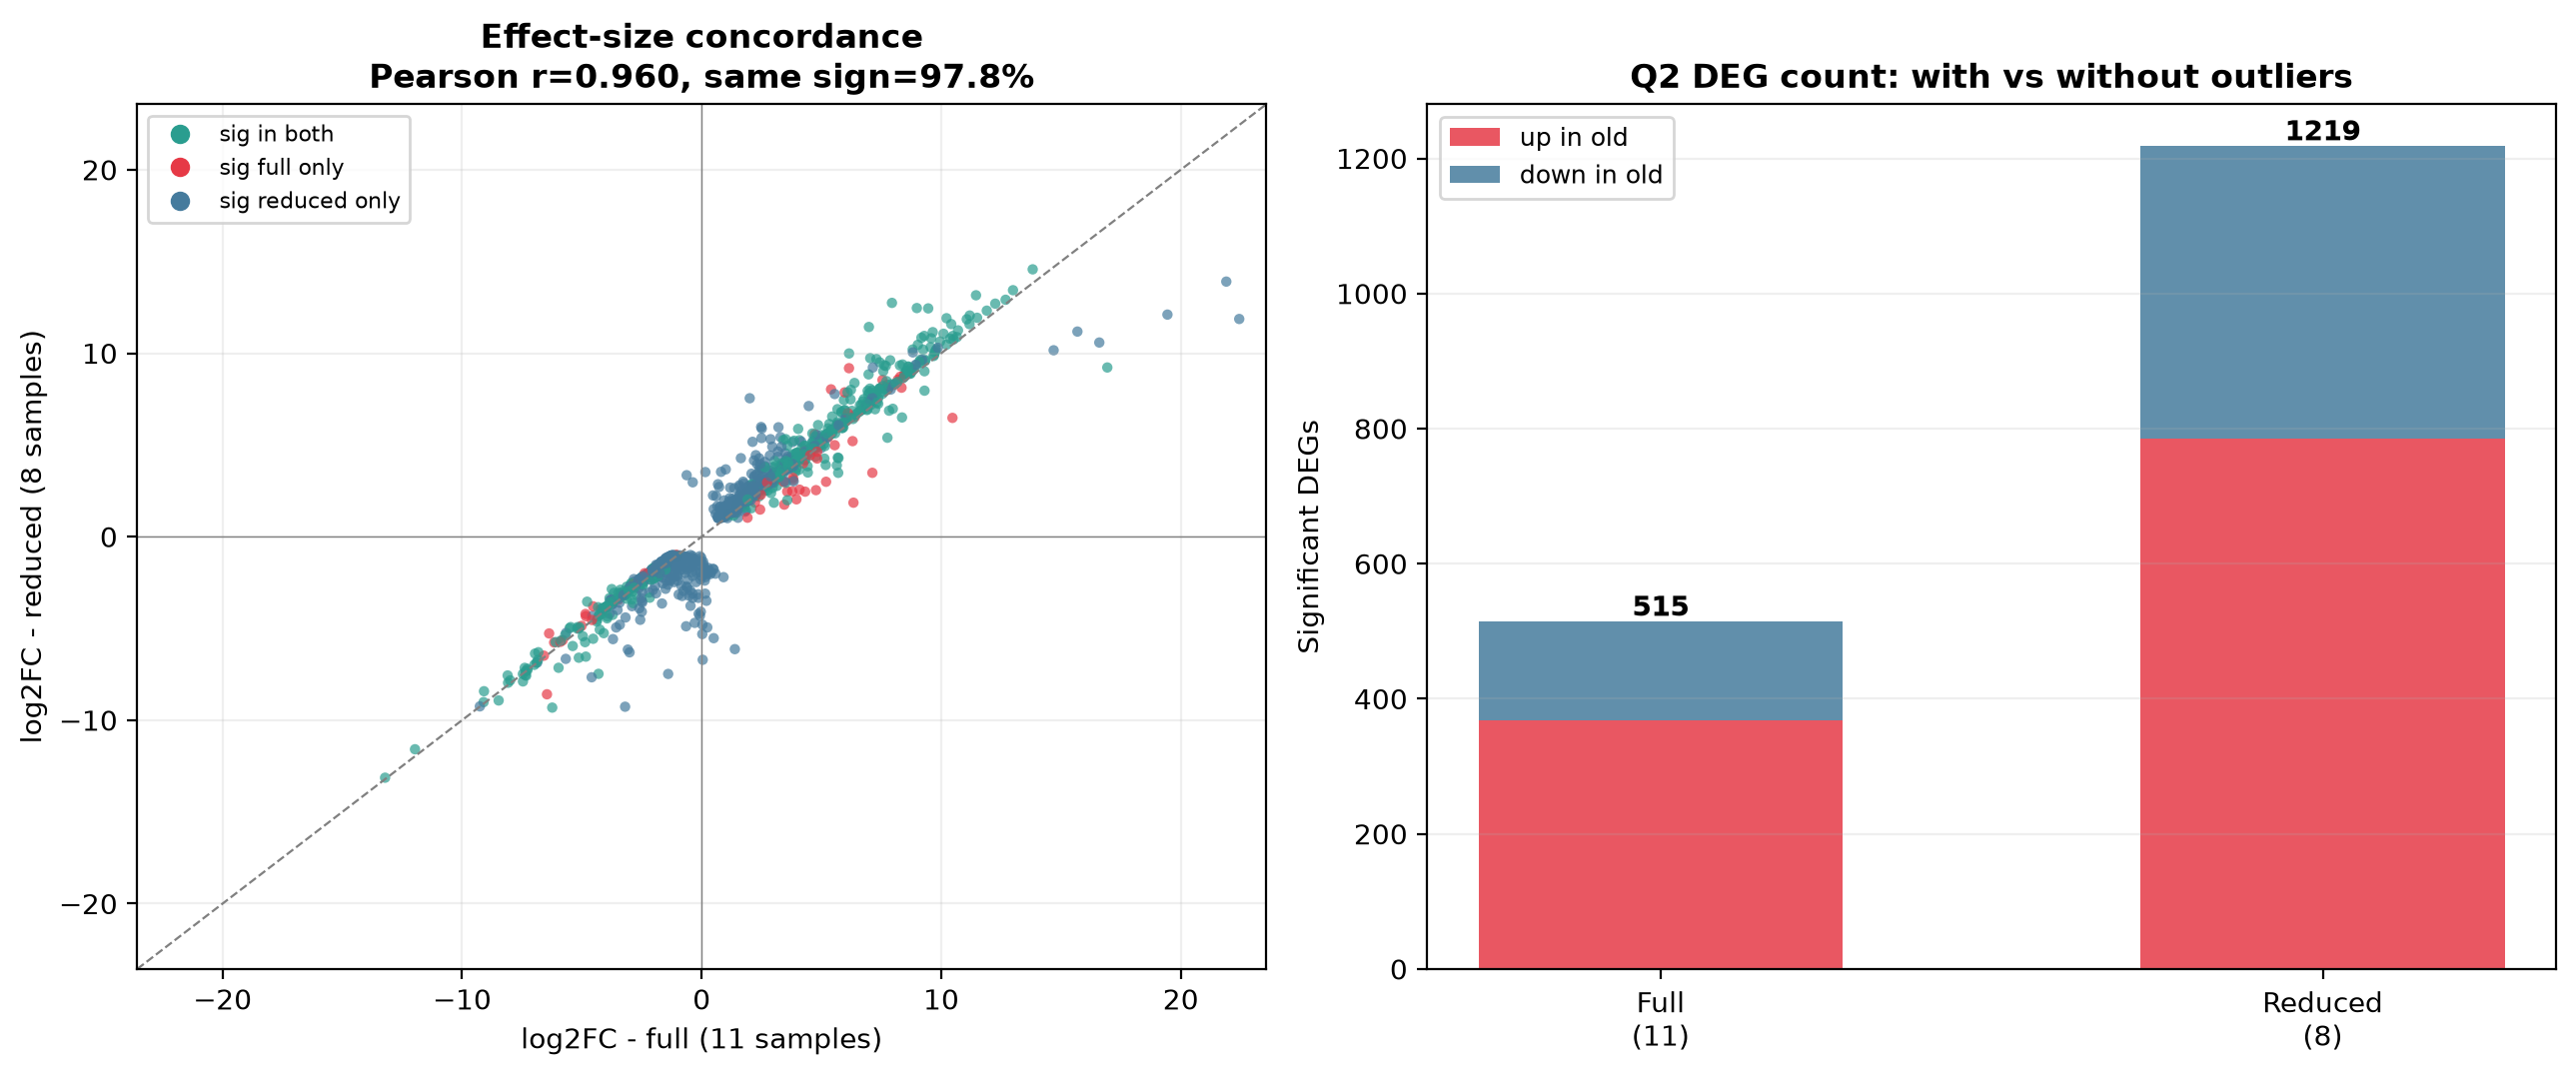

Reproduce this figure in Python.
#!/usr/bin/env python3
"""
2. Q2 Age-Effect Outlier Sensitivity Analysis (bulk RNA-seq, zebrafish muscle)

PURPOSE
    Test whether the Q2 (age) set of differentially expressed genes (DEGs) is driven by the three technical-outlier
    samples flagged on the PCA: M37_WT_1, M37_WT_3 (old) and M11_WT_4 (young). In other words: is the ageing signal real,
    or an artefact of a few unusual samples?

STRATEGY
    Re-run the Q2 DESeq2 contrast (old M37_WT vs young M11_WT) twice, on the SAME filtered gene universe:
        FULL   : all 11 wild-type samples (6 old + 5 young)  -> reproduces the q2_age_DEG_results.csv produced by the main DE pipeline.
        REDUCED: 8 wild-type samples (4 old + 4 young), after dropping the trio.

    Dropping samples also lowers statistical power, so a fall in the raw DEG count is expected even if the outliers
    are harmless. The decisive robustness evidence is therefore the CONCORDANCE of log2 fold changes between the two
    runs: if effect sizes stay tightly correlated and the top hits persist, the trio is not steering the biology.

    Conventions are kept identical to differential_expression_analysis.py:
      - pre-filter: >= 10 reads in >= 3 samples of the full 20-sample matrix
      - Storey q-values (same estimator); significance at q < 0.05 and |log2FC| > 1
      - DESeq2 via pydeseq2, contrast = [age_group, old, young]

INPUT DATASET
    gene_count.xls
        Tab-delimited raw read-count matrix with a gene_id column, 20 sample columns (M18_MUT_1 ... M11_WT_5) and
        gene-annotation columns. Only the wild-type age samples (M37_WT_*, M11_WT_*) are used here.

OUTPUTS (written to the output directory)
    q2_outlier_sensitivity_comparison.csv
        Per-gene comparison for genes significant in EITHER run: log2 fold change and q-value from each run,
        significance flags, and whether the direction agrees.
    q2_age_DEG_results_no_outliers.csv
        Full DESeq2 results table for the REDUCED (outliers-dropped) run.
    q2_outlier_sensitivity.png
        Two-panel figure: (left) full-vs-reduced log2FC concordance scatter; (right) DEG counts (up/down) for the
        full vs reduced runs.
    Console
        Overlap statistics, log2FC concordance (Pearson/Spearman), and a top-20 stability check.

REFERENCES (this file only)
    These references apply to this source file only and are independent of any reference numbering used in the accompanying report.

    [1] M. I. Love, W. Huber, and S. Anders, "Moderated estimation of fold change and dispersion for RNA-seq data
        with DESeq2", Genome Biology, vol. 15, no. 12, art. 550, 2014.
    [2] B. Muzellec, M. Telenczuk, V. Cabeli, and M. Andreux, "PyDESeq2: a python package for bulk RNA-seq differential
        expression analysis", Bioinformatics, vol. 39, no. 9, 2023.
    [3] J. D. Storey and R. Tibshirani, "Statistical significance for genomewide studies", Proc. Nat. Acad. Sci.,
        vol. 100, no. 16, pp. 9440-9445, 2003.
"""

# Import all necessary libraries and modules

import os
import argparse
import warnings

import numpy as np
import pandas as pd

import matplotlib
matplotlib.use('Agg') # non-interactive backend: render figures to files
import matplotlib.pyplot as plt
from matplotlib.lines import Line2D

from pydeseq2.dds import DeseqDataSet # DESeq2 dataset object (fits the model)
from pydeseq2.ds import DeseqStats # DESeq2 statistics object (Wald test, results)

warnings.filterwarnings('ignore') # suppress non-critical library warnings for a clean log

# Configuration (kept consistent with differential_expression_analysis.py)

# Input/output locations as per file paths on my computer. These can be overridden on the command line.
# Input: tab-delimited raw-count matrix
DEFAULT_COUNT_MATRIX_PATH = '/Users/mehakagrawal/Desktop/Final_Dissertation/Datasets/adult_muscle_18mo/gene_count.xls'
# Output: where CSVs and the figure are written
DEFAULT_OUTPUT_DIR = '/Users/mehakagrawal/Desktop/Final_Dissertation/Outputs/2. q2_age_outlier_sensitivity'

# Significance thresholds: q-value below 0.05 (5% FDR) AND |log2 fold change| > 1.
QVALUE_CUTOFF = 0.05
LOG2FC_CUTOFF = 1.0

# The three technical-outlier samples flagged on the PCA (the trio being tested).
OUTLIER_SAMPLES = ['M37_WT_1', 'M37_WT_3', 'M11_WT_4']

# Pre-filter thresholds: keep a gene with >= MIN_READS_PER_GENE reads in >= MIN_SAMPLES_EXPRESSING samples (applied to the full 20-sample matrix).
MIN_READS_PER_GENE = 10
MIN_SAMPLES_EXPRESSING = 3

# Storey q-value helper
def storey_qvalues(pvals):
    """Compute Storey & Tibshirani q-values [3] from a vector of p-values.

    A q-value is the minimum false discovery rate at which a test can be called significant. It equals pi0 * (Benjamini-Hochberg-adjusted p-value),
    where pi0 is the estimated proportion of truly-null genes. This is the same estimator used in the main DE pipeline, so the two are directly comparable.

    ATTRIBUTION: implemented from scratch following the q-value procedure of Storey & Tibshirani [3]. The smoothing-spline estimate
    of pi0 follows that paper. Returns (q-values aligned to the input order, estimated pi0).
    """
    pvals_arr = np.asarray(pvals, dtype=float)
    valid_mask = ~np.isnan(pvals_arr) # ignore genes with no p-value
    valid_pvals = pvals_arr[valid_mask]
    n_valid = len(valid_pvals)
    if n_valid == 0:
        return np.full_like(pvals_arr, np.nan), np.nan

    # Estimate pi0 (fraction of true nulls) across a grid of lambda thresholds.
    lambdas = np.arange(0.05, 0.96, 0.05)
    pi0s = [np.mean(valid_pvals > lam) / (1.0 - lam) for lam in lambdas]
    try:
        # Smoothing-spline estimate of pi0 at the largest lambda, as in [3].
        # Imported here so the function still runs (falling back below) without SciPy.
        from scipy.interpolate import UnivariateSpline
        pi0 = float(UnivariateSpline(lambdas, pi0s, k=3, s=0)(lambdas[-1]))
    except Exception:
        pi0 = pi0s[-1]
    pi0 = min(max(pi0, 1e-8), 1.0) # clamp to a sensible (0, 1] range

    # Convert sorted p-values to q-values, then enforce monotonicity.
    ascending_order = np.argsort(valid_pvals)
    pvals_sorted = valid_pvals[ascending_order]
    qvals_sorted = pi0 * n_valid * pvals_sorted / np.arange(1, n_valid + 1)
    qvals_sorted = np.minimum.accumulate(qvals_sorted[::-1])[::-1]
    qvals_sorted = np.minimum(qvals_sorted, 1.0)

    # Scatter q-values back to the original gene order.
    qvals_ranked = np.empty(n_valid)
    qvals_ranked[ascending_order] = qvals_sorted
    qvals_full = np.full_like(pvals_arr, np.nan)
    qvals_full[valid_mask] = qvals_ranked
    return qvals_full, pi0

# Run the Q2 (age) DESeq2 contrast on a chosen subset of samples

def run_age_contrast(filtered_counts, gene_name_map, sample_subset, run_label):
    """Run the Q2 old-vs-young DESeq2 contrast [1], [2] on a given sample subset.

    Parameters
    filtered_counts : DataFrame
        Pre-filtered count matrix (genes x samples).
    gene_name_map : dict
        Mapping gene_id -> readable gene name.
    sample_subset : list of str
        Sample columns to include (a mix of old M37_WT and young M11_WT).
    run_label : str
        Human-readable label for the console output (e.g. 'FULL', 'REDUCED').

    Returns
    tuple(DataFrame, DataFrame)
        The full results table and the subset of significant DEGs.
    """
    print("\n")
    print(f"DESeq2 - Q2 ({run_label}): {len(sample_subset)} samples")
    n_old = sum(s.startswith('M37') for s in sample_subset)
    n_young = sum(s.startswith('M11') for s in sample_subset)
    print(f"  old (M37_WT)={n_old}   young (M11_WT)={n_young}")

    # Build the samples x genes count matrix and the age-group metadata.
    subset_counts = filtered_counts[sample_subset].T.astype(int)
    subset_metadata = pd.DataFrame(index=sample_subset)
    subset_metadata['age_group'] = ['old' if 'M37' in s else 'young' for s in sample_subset]

    # Fit the DESeq2 model and run the old-vs-young Wald test [1], [2].
    dds = DeseqDataSet(counts=subset_counts, metadata=subset_metadata, design="~age_group")
    dds.deseq2()
    stats = DeseqStats(dds, contrast=["age_group", "old", "young"])
    stats.summary()

    # Collect results and add readable names + Storey q-values.
    results = stats.results_df.copy()
    results['gene_name'] = results.index.map(gene_name_map)
    results['qvalue'], pi0 = storey_qvalues(results['pvalue'])

    # Apply the significance thresholds.
    significant = results[(results['qvalue'] < QVALUE_CUTOFF) & (results['log2FoldChange'].abs() > LOG2FC_CUTOFF)]
    n_up = (significant['log2FoldChange'] > 0).sum()
    n_down = (significant['log2FoldChange'] < 0).sum()
    print(f"  DEGs (q<{QVALUE_CUTOFF}, |log2FC|>{LOG2FC_CUTOFF}): {len(significant)}  " f"(up in old={n_up}, down in old={n_down})  [pi0={pi0:.3f}]")
    return results, significant

# Main workflow

def main():
    # Command-line arguments (fall back to the default paths above).
    parser = argparse.ArgumentParser()
    parser.add_argument('--input', default=DEFAULT_COUNT_MATRIX_PATH)
    parser.add_argument('--outdir', default=DEFAULT_OUTPUT_DIR)
    args = parser.parse_args()
    os.makedirs(args.outdir, exist_ok=True)

    # Load and filter exactly as the main pipeline does
    raw_table = pd.read_csv(args.input, sep='\t')
    sample_columns = [c for c in raw_table.columns if c.startswith('M')]
    gene_name_map = raw_table.set_index('gene_id')['gene_name'].to_dict()

    count_matrix = raw_table[['gene_id'] + sample_columns].copy().set_index('gene_id')
    genes_pass_filter = (count_matrix >= MIN_READS_PER_GENE).sum(axis=1) >= MIN_SAMPLES_EXPRESSING
    filtered_counts = count_matrix.loc[genes_pass_filter]
    print(f"Gene universe after filtering: {filtered_counts.shape[0]} genes " f"(shared by both runs)")

    def gene_label(gene_id):
        """Readable gene name for a gene_id, or a truncated Ensembl ID if unnamed."""
        gene_name_val = gene_name_map.get(gene_id)
        return gene_name_val if (isinstance(gene_name_val, str) and gene_name_val.strip()) else gene_id[:18]

    # Define the two sample sets: full (with trio) and reduced (trio dropped)
    age_samples_full = [c for c in sample_columns if c.startswith('M37') or c.startswith('M11')]
    missing_outliers = [o for o in OUTLIER_SAMPLES if o not in age_samples_full]
    if missing_outliers:
        raise ValueError(f"Outlier sample(s) not found in data: {missing_outliers}")
    age_samples_reduced = [c for c in age_samples_full if c not in OUTLIER_SAMPLES]

    # Run both contrasts on the same gene universe
    results_full, significant_full = run_age_contrast(filtered_counts, gene_name_map, age_samples_full, 'FULL / with outliers')
    results_reduced, significant_reduced = run_age_contrast(filtered_counts, gene_name_map, age_samples_reduced, 'REDUCED / outliers dropped')

    deg_set_full, deg_set_reduced = set(significant_full.index), set(significant_reduced.index)
    shared_degs = deg_set_full & deg_set_reduced
    union_degs = deg_set_full | deg_set_reduced

    # Overlap / recovery statistics
    print("\n")
    print("DEG SET COMPARISON")
    print(f"  Full DEGs        : {len(deg_set_full)}")
    print(f"  Reduced DEGs     : {len(deg_set_reduced)}")
    print(f"  Shared           : {len(shared_degs)}")
    print(f"  Full-only (lost) : {len(deg_set_full - deg_set_reduced)}")
    print(f"  Reduced-only(new): {len(deg_set_reduced - deg_set_full)}")
    print(f"  Jaccard          : {len(shared_degs)/len(union_degs):.3f}")
    if len(deg_set_full):
        print(f"  Recovery of full set in reduced run: {100*len(shared_degs)/len(deg_set_full):.1f}%")

    # log2 fold-change concordance (the key robustness metric)
    # Compare effect sizes for every gene significant in EITHER run.
    union_gene_ids = sorted(union_degs)
    comparison_table = pd.DataFrame({
        'gene_name':      [gene_label(g) for g in union_gene_ids],
        'log2FC_full':    results_full.loc[union_gene_ids, 'log2FoldChange'].values,
        'log2FC_reduced': results_reduced.loc[union_gene_ids, 'log2FoldChange'].values,
        'qvalue_full':    results_full.loc[union_gene_ids, 'qvalue'].values,
        'qvalue_reduced': results_reduced.loc[union_gene_ids, 'qvalue'].values, }, index=union_gene_ids)
    comparison_table['sig_full'] = comparison_table.index.isin(deg_set_full)
    comparison_table['sig_reduced'] = comparison_table.index.isin(deg_set_reduced)
    comparison_table['same_direction'] = (comparison_table['log2FC_full'] > 0) == (comparison_table['log2FC_reduced'] > 0)

    comparison_valid = comparison_table.dropna(subset=['log2FC_full', 'log2FC_reduced'])
    pearson_r = comparison_valid['log2FC_full'].corr(comparison_valid['log2FC_reduced'], method='pearson')
    spearman_r = comparison_valid['log2FC_full'].corr(comparison_valid['log2FC_reduced'], method='spearman')
    same_direction_pct = 100 * comparison_valid['same_direction'].mean()
    print("\n")
    print("log2FC CONCORDANCE (genes significant in EITHER run)")
    print(f"  Pearson r  : {pearson_r:.3f}")
    print(f"  Spearman r : {spearman_r:.3f}")
    print(f"  Same sign  : {same_direction_pct:.1f}%")

    # Save the comparison table and the reduced-run results.
    comparison_table.sort_values('qvalue_full').to_csv(os.path.join(args.outdir, 'q2_outlier_sensitivity_comparison.csv'))
    results_reduced.to_csv(os.path.join(args.outdir, 'q2_age_DEG_results_no_outliers.csv'))

    # Top-hit stability: are the top-20 full-run DEGs still significant?
    top20_full_hits = significant_full.sort_values('qvalue').head(20).index
    print("\n")
    print("TOP-20 FULL-RUN HITS: still significant after dropping outliers?")
    n_kept = 0
    for gene_id in top20_full_hits:
        still_significant = gene_id in deg_set_reduced
        n_kept += still_significant
        fc_full = results_full.loc[gene_id, 'log2FoldChange']
        fc_reduced = results_reduced.loc[gene_id, 'log2FoldChange']
        status_flag = 'kept ' if still_significant else 'LOST '
        print(f"  [{status_flag}] {gene_label(gene_id):20s} log2FC {fc_full:+.2f} -> {fc_reduced:+.2f}  " f"q_red={results_reduced.loc[gene_id,'qvalue']:.2e}")
    print(f"\n  {n_kept}/20 of the top hits remain significant in the reduced run.")

    # Figure: concordance scatter (left) + DEG-count bars (right)
    fig, (ax1, ax2) = plt.subplots(1, 2, figsize=(13, 5.5))

    # Left panel: colour each gene by which run(s) it is significant in.
    point_colours = np.where(comparison_valid['sig_full'] & comparison_valid['sig_reduced'], '#2A9D8F',
                     np.where(comparison_valid['sig_full'] & ~comparison_valid['sig_reduced'], '#E63946',
                     np.where(~comparison_valid['sig_full'] & comparison_valid['sig_reduced'], '#457B9D', '#CCCCCC')))
    ax1.scatter(comparison_valid['log2FC_full'], comparison_valid['log2FC_reduced'], c=point_colours, s=14, alpha=0.7, edgecolors='none')
    axis_limit = np.nanmax(np.abs([comparison_valid['log2FC_full'], comparison_valid['log2FC_reduced']])) * 1.05
    ax1.plot([-axis_limit, axis_limit], [-axis_limit, axis_limit], color='grey', ls='--', lw=0.8)  # y=x reference
    ax1.axhline(0, color='grey', lw=0.5)
    ax1.axvline(0, color='grey', lw=0.5)
    ax1.set_xlim(-axis_limit, axis_limit)
    ax1.set_ylim(-axis_limit, axis_limit)
    ax1.set_xlabel('log2FC - full (11 samples)')
    ax1.set_ylabel('log2FC - reduced (8 samples)')
    ax1.set_title(f'Effect-size concordance\nPearson r={pearson_r:.3f}, same sign={same_direction_pct:.1f}%', fontweight='bold')
    legend_handles = [Line2D([0], [0], marker='o', ls='', color='#2A9D8F', label='sig in both'),
                      Line2D([0], [0], marker='o', ls='', color='#E63946', label='sig full only'),
                      Line2D([0], [0], marker='o', ls='', color='#457B9D', label='sig reduced only')]
    ax1.legend(handles=legend_handles, fontsize=8, loc='upper left')
    ax1.grid(True, alpha=0.2)

    # Right panel: stacked bar of up/down DEG counts for each run.
    bar_labels = ['Full\n(11)', 'Reduced\n(8)']
    up_counts = [(significant_full['log2FoldChange'] > 0).sum(), (significant_reduced['log2FoldChange'] > 0).sum()]
    down_counts = [(significant_full['log2FoldChange'] < 0).sum(), (significant_reduced['log2FoldChange'] < 0).sum()]
    bar_positions = np.arange(2)
    ax2.bar(bar_positions, up_counts, 0.55, label='up in old', color='#E63946', alpha=0.85)
    ax2.bar(bar_positions, down_counts, 0.55, bottom=up_counts, label='down in old', color='#457B9D', alpha=0.85)
    for i in range(2):
        ax2.text(i, up_counts[i] + down_counts[i] + max(up_counts + down_counts) * 0.01, f'{up_counts[i]+down_counts[i]}', ha='center', fontweight='bold')
    ax2.set_xticks(bar_positions)
    ax2.set_xticklabels(bar_labels)
    ax2.set_ylabel('Significant DEGs')
    ax2.set_title('Q2 DEG count: with vs without outliers', fontweight='bold')
    ax2.legend(fontsize=9)
    ax2.grid(True, alpha=0.2, axis='y')

    plt.tight_layout()
    figure_path = os.path.join(args.outdir, 'q2_outlier_sensitivity.png')
    plt.savefig(figure_path, dpi=200, bbox_inches='tight')
    plt.close()
    print(f"\nSaved figure: {figure_path}")
    print("Saved: q2_outlier_sensitivity_comparison.csv")
    print("Saved: q2_age_DEG_results_no_outliers.csv")
    print("\n Sensitivity analysis complete.")

if __name__ == '__main__':
    main()
